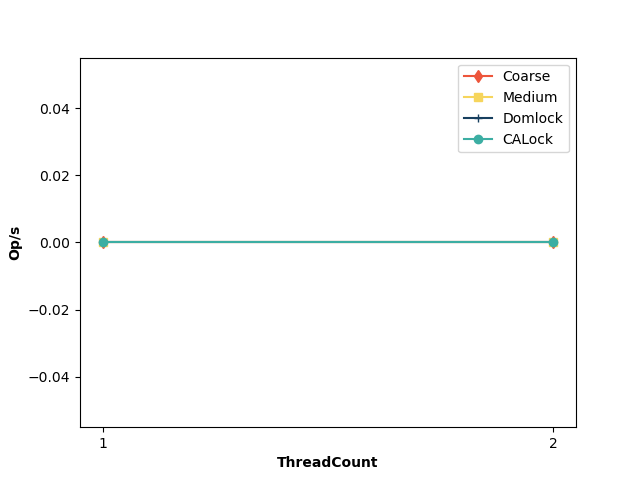

The table this chart was drawn from, first rows:
ThreadCount, Coarse, Medium, Domlock, CALock
1, 0, 0, 0, 0
2, 0, 0, 0, 0
